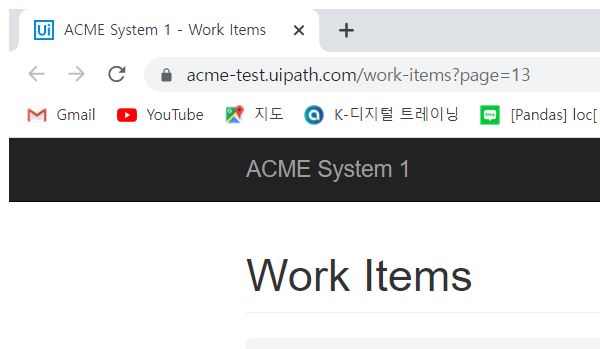
Task: KS_연도별_보고서_작성
Workflow: 207_ACME_Workitem_VendorInformation_output

Step 1: Attach Browser 'chrome.exe ACME' in window 'ACME System 1 - *' (chrome.exe)

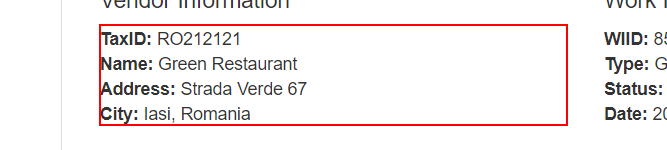
Step 2: get-text from the paragraph